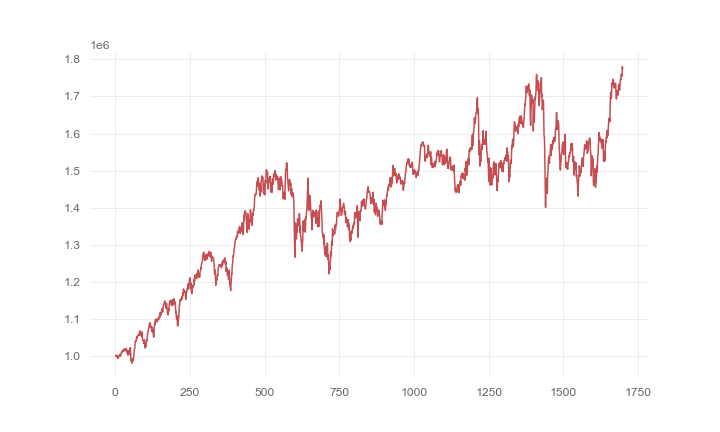

Data behind this chart, as committed beside it:
, 0
0, 1000000
1, 1000556
2, 1001996
3, 1002490
4, 1002500
5, 998514
6, 1000183
7, 996284
8, 993627
9, 995347
10, 996421
11, 1000197
12, 998770
13, 1000264
14, 1000212
15, 1003974
16, 1005086
17, 1000115
18, 1003285
19, 1006133
20, 1008444
21, 1011227
22, 1014042
23, 1010549
24, 1012811
25, 1012934
26, 1016250
27, 1016106
28, 1014020
29, 1019125
30, 1018736
31, 1019696
32, 1016914
33, 1014729
34, 1015841
35, 1018562
36, 1016530
37, 1020581
38, 1011051
39, 1014713
40, 1011331
41, 1003484
42, 1003272
43, 1014317
44, 1015030
45, 1010168
46, 1004339
47, 1013878
48, 1009056
49, 1015794
50, 1023119
51, 1010223
52, 989754
53, 990437
54, 983365
55, 981138
56, 988593
57, 993173
58, 986390
59, 994160
... 1,639 more rows
